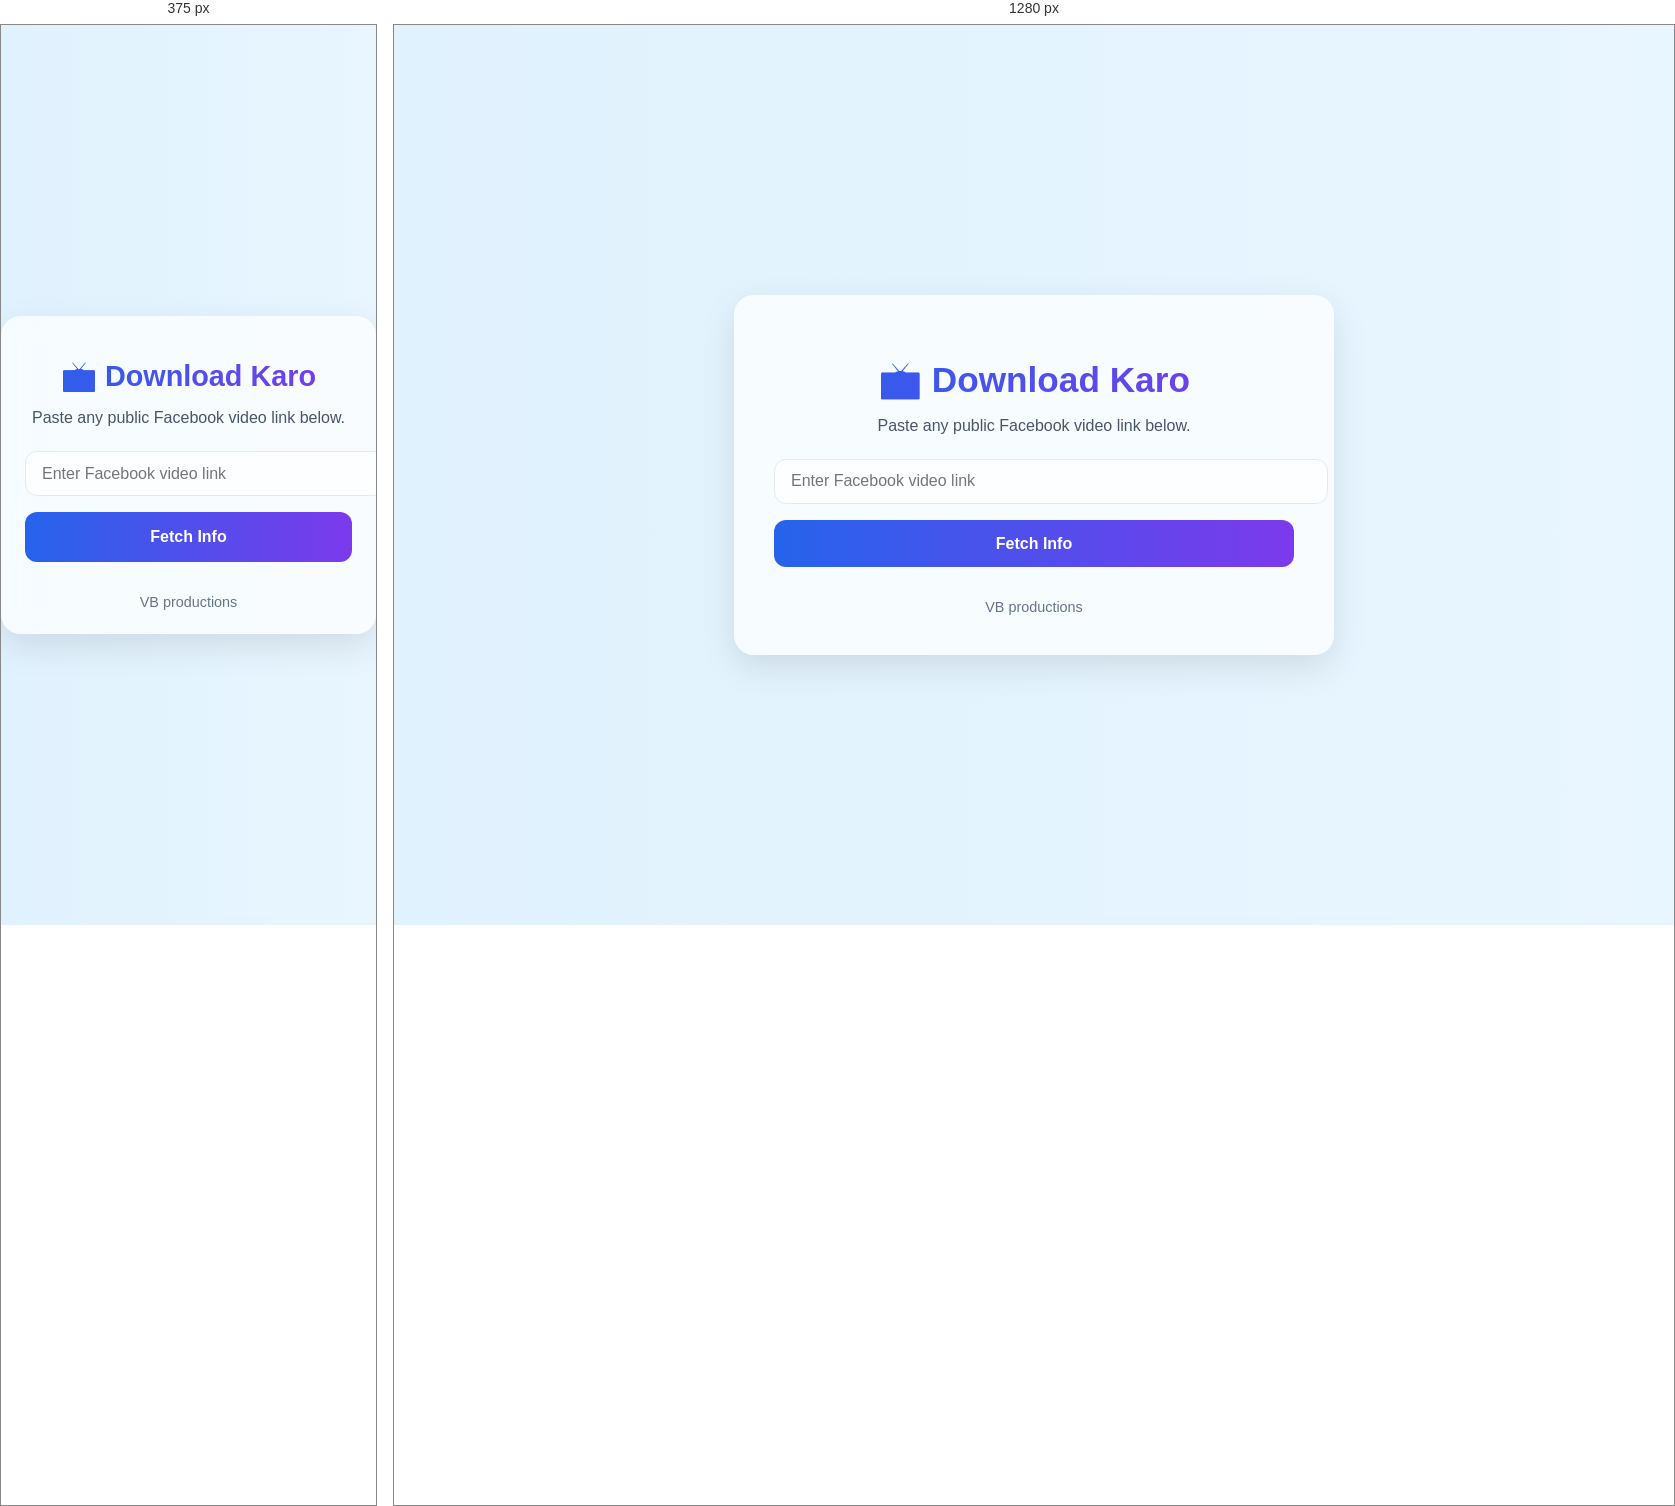
Rendered at 375 px and 1280 px, left to right.

<!-- file: facebook.html -->
<!DOCTYPE html>
<html lang="en">
<head>
  <meta charset="UTF-8" />
  <meta name="viewport" content="width=device-width, initial-scale=1.0" />
  <title>Download Karo – Facebook</title>
  <link rel="stylesheet" href="style.css" />
</head>
<body>
  <div class="container">
    <h1>📺 Download Karo</h1>
    <p>Paste any public Facebook video link below.</p>

    <input type="text" id="fb-url" placeholder="Enter Facebook video link" />
    <button class="std-btn" id="fb-fetch">Fetch Info</button>

    <div id="fb-result" style="display:none;">
      <img id="fb-thumb" class="thumbnail" />
      <h3 id="fb-title"></h3>

      <!-- animated download button -->
      <label class="download-btn">
        <input type="checkbox" class="input" id="fb-trigger" />
        <div class="circle">
          <svg xmlns="http://www.w3.org/2000/svg" class="icon" viewBox="0 0 24 24" fill="none" stroke="currentColor" stroke-width="2">
            <path d="M12 5v14M5 12l7 7 7-7"/>
          </svg>
        </div>
        <span class="title">Download</span>
        <span class="title">Done!</span>
      </label>
    </div>

    <footer>VB productions</footer>
  </div>

  <script>
    const fbFetch=document.getElementById("fb-fetch");
    const fbURL=document.getElementById("fb-url");
    const fbResult=document.getElementById("fb-result");
    const fbThumb=document.getElementById("fb-thumb");
    const fbTitle=document.getElementById("fb-title");
    const fbTrigger=document.getElementById("fb-trigger");

    fbFetch.onclick=async()=>{
      const url=fbURL.value.trim();
      if(!url)return alert("Please enter a Facebook link");
      fbFetch.textContent="Fetching…";
      try{
        const res=await fetch("/api/facebook",{method:"POST",headers:{"Content-Type":"application/json"},body:JSON.stringify({url})});
        const data=await res.json();
        if(data.error)throw new Error(data.error);
        fbResult.style.display="block";
        fbThumb.src=data.thumbnail;
        fbTitle.textContent=data.title;
        fbTrigger.onclick=()=>{
          window.location.href=`/api/proxy?url=${encodeURIComponent(data.url)}&title=${encodeURIComponent(data.title)}`;
          fbTrigger.checked=true;
          setTimeout(()=>fbTrigger.checked=false,4000);
        };
      }catch(e){alert("Failed to fetch video info.");}
      finally{fbFetch.textContent="Fetch Info";}
    };
  </script>
</body>
</html>


/* @media block from style.css */
@media (max-width: 480px) {
  .container {
    padding: 1.5rem;
  }

  h1 {
    font-size: 1.8rem;
  }

  button.std-btn {
    padding: 1rem;
  }

  .download-btn {
    width: 100%;
  }

  .thumbnail {
    max-width: 100%;
  }

  /* Platform buttons on home page */
  .platform-btn {
    font-size: 1rem;
    padding: 0.8rem 1.5rem;
  }

  .platform-btn img {
    width: 28px;
    height: 28px;
  }
}